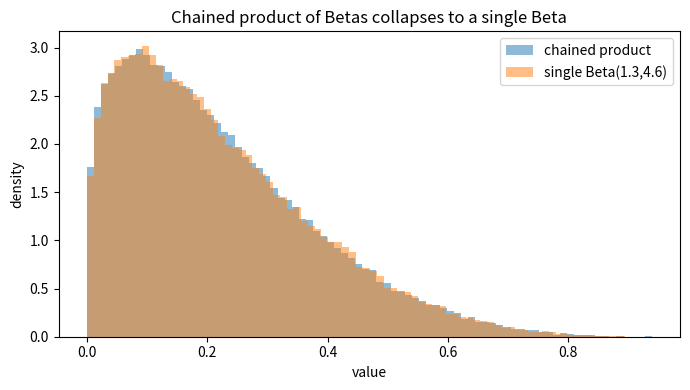

Generate this figure with matplotlib:
"""Overlay histograms of a chained product of independent Beta variables and a
single Beta variable, illustrating the distributional collapse."""
import math
import random
import matplotlib.pyplot as plt


def main(trials=100000, seed=0):
    rng = random.Random(seed)
    a0, betas = 1.3, [0.7, 1.1, 0.5, 0.9, 1.4]
    alpha = [a0]
    for b in betas:
        alpha.append(alpha[-1] + b)
    an = alpha[-1]
    prod, single = [], []
    for _ in range(trials):
        x = 1.0
        for j, b in enumerate(betas):
            x *= rng.betavariate(alpha[j], b)
        prod.append(x)
        single.append(rng.betavariate(a0, an - a0))
    plt.figure(figsize=(7, 4))
    plt.hist(prod, bins=80, density=True, alpha=0.5, label="chained product")
    plt.hist(single, bins=80, density=True, alpha=0.5,
             label=f"single Beta({a0},{an - a0:.1f})")
    plt.xlabel("value"); plt.ylabel("density")
    plt.title("Chained product of Betas collapses to a single Beta")
    plt.legend(); plt.tight_layout(); plt.savefig("collapse_hist.png", dpi=150)


if __name__ == "__main__":
    main()
